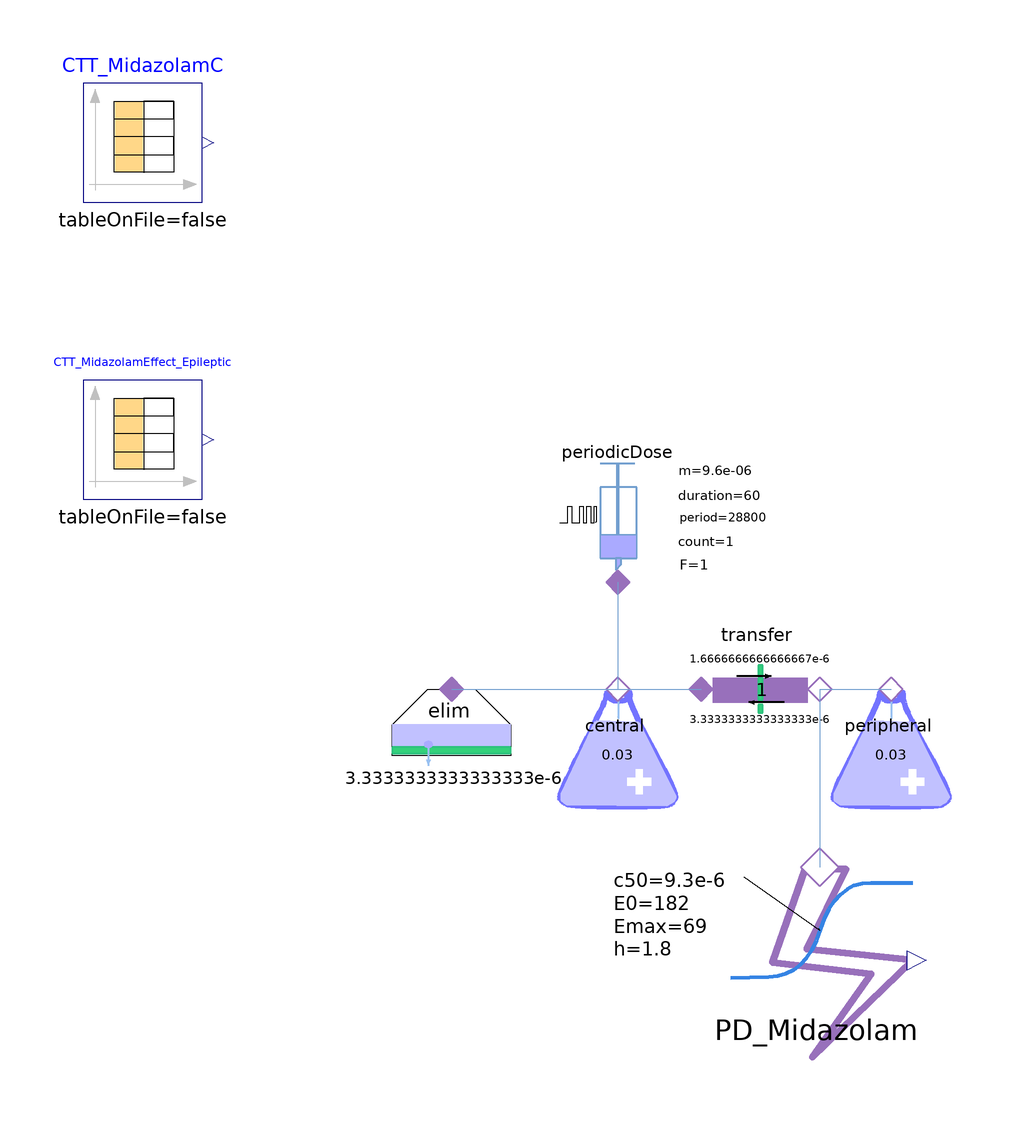

This picture is the connection diagram that the Modelica source below describes through its graphical annotations.

model PKPD_Midazolam
  extends Examples.PK_2C_IVMidazolam;
  Pharmacodynamic.SigmoidEmaxEffect PD_Midazolam(E0 = 182, Emax = 69, h = 1.8, c50 = 9.3e-6) annotation(
    Placement(transformation(origin = {24, -48}, extent = {{-16, -16}, {16, 16}})));
  Modelica.Blocks.Sources.CombiTimeTable CTT_MidazolamEffect_Epileptic(table = [3.51591661, 251.3850712; 6.843631392, 242.2196814; 12.81972701, 245.4069324; 16.09931084, 249.1021319; 22.99126964, 247.5707427; 27.47334135, 249.9611809; 31.99666816, 241.328257; 37.09422664, 239.2606301; 42.47742757, 240.8693431; 47.2677338, 240.8995183; 51.18932554, 233.0502055; 55.96489781, 237.0172957; 60.78860102, 228.1237967; 65.57792499, 228.4164329; 70.68039479, 225.0365009; 74.55090879, 230.8351603; 80.54468516, 229.2981133; 84.1659005, 221.7093755; 89.26738804, 218.5919046; 94.96766386, 215.4782055; 100.0740627, 211.0484296; 103.6658101, 211.3335219; 108.1655626, 208.9996621; 113.580196, 202.209623; 118.679719, 199.6170741; 122.5797009, 197.5419034; 127.9570083, 200.7253825; 133.0584958, 197.6079115; 138.4387499, 200.0040076; 144.154742, 192.6909325; 148.6319024, 196.3936758; 152.8597641, 186.7090219; 158.530572, 191.469153; 163.6104497, 194.1258241; 168.9857925, 197.8342252; 173.7947618, 192.8776413], extrapolation = Modelica.Blocks.Types.Extrapolation.HoldLastPoint, timeScale = dataTimeScale*60) "EEG values are showing Midazolam effect. Data from literature [7], figure 2A epileptic" annotation(
    Placement(transformation(extent = {{-100, 30}, {-80, 50}})));
  parameter Modelica.Units.SI.Time dataTimeScale = 7.7 "Translation from rat to man" annotation(
    Evaluate = false);
equation
  connect(transfer.cport_a, PD_Midazolam.cport) annotation(
    Line(points = {{24, -2}, {24, -32}}, color = {114, 159, 207}));
  annotation(
    experiment(StartTime = 0, StopTime = 86400, Tolerance = 1e-08, Interval = 2),
    Documentation(info = "<html><head></head><body><div>The pharmacodynamic components outputs the effect based on concentration in target tissue. An example of PKPD model of Midazolam where pharmacokinetic part is modeled using 2-compartment model and central compartment is connected to sigmoid effect component.</div><div><br></div><div><b>Simulation</b>&nbsp;of effect of the drug on EEG activity is fitted to reference data published at (Cleton, Voskuyl, and Danhof 1998).</div><div><br>
<img src=\"modelica://Pharmacolibrary/Resources/Icons/pkpd_sim.png\" width=\"90%\">
</div><div><b>References:</b></div><div><div>
Cleton, A, R A Voskuyl, and M Danhof (1998-10). “Adaptive changes in the pharmacodynamics of midazolam in different experimental models of epilepsy: kindling, cortical stimulation and genetic absence epilepsy: Epilepsy induced reduction in midazolam efficacy”. en. In: Br. J. Pharmacol. 125.4,pp. 615–620. ISSN: 0007-1188,1476-5381. DOI: 10.1038/sj.bjp.0702088. URL: http://dx.doi.org/10.1038/sj.bjp.0702088</div></div><div><br></div></body></html>", revisions = "<html><head></head><body><ul><li>05/2025 Tomas Kulhanek, initial model</li><li>05/2025 Filip Jezek, experimental data fit to model</li></ul></body></html>"));
end PKPD_Midazolam;